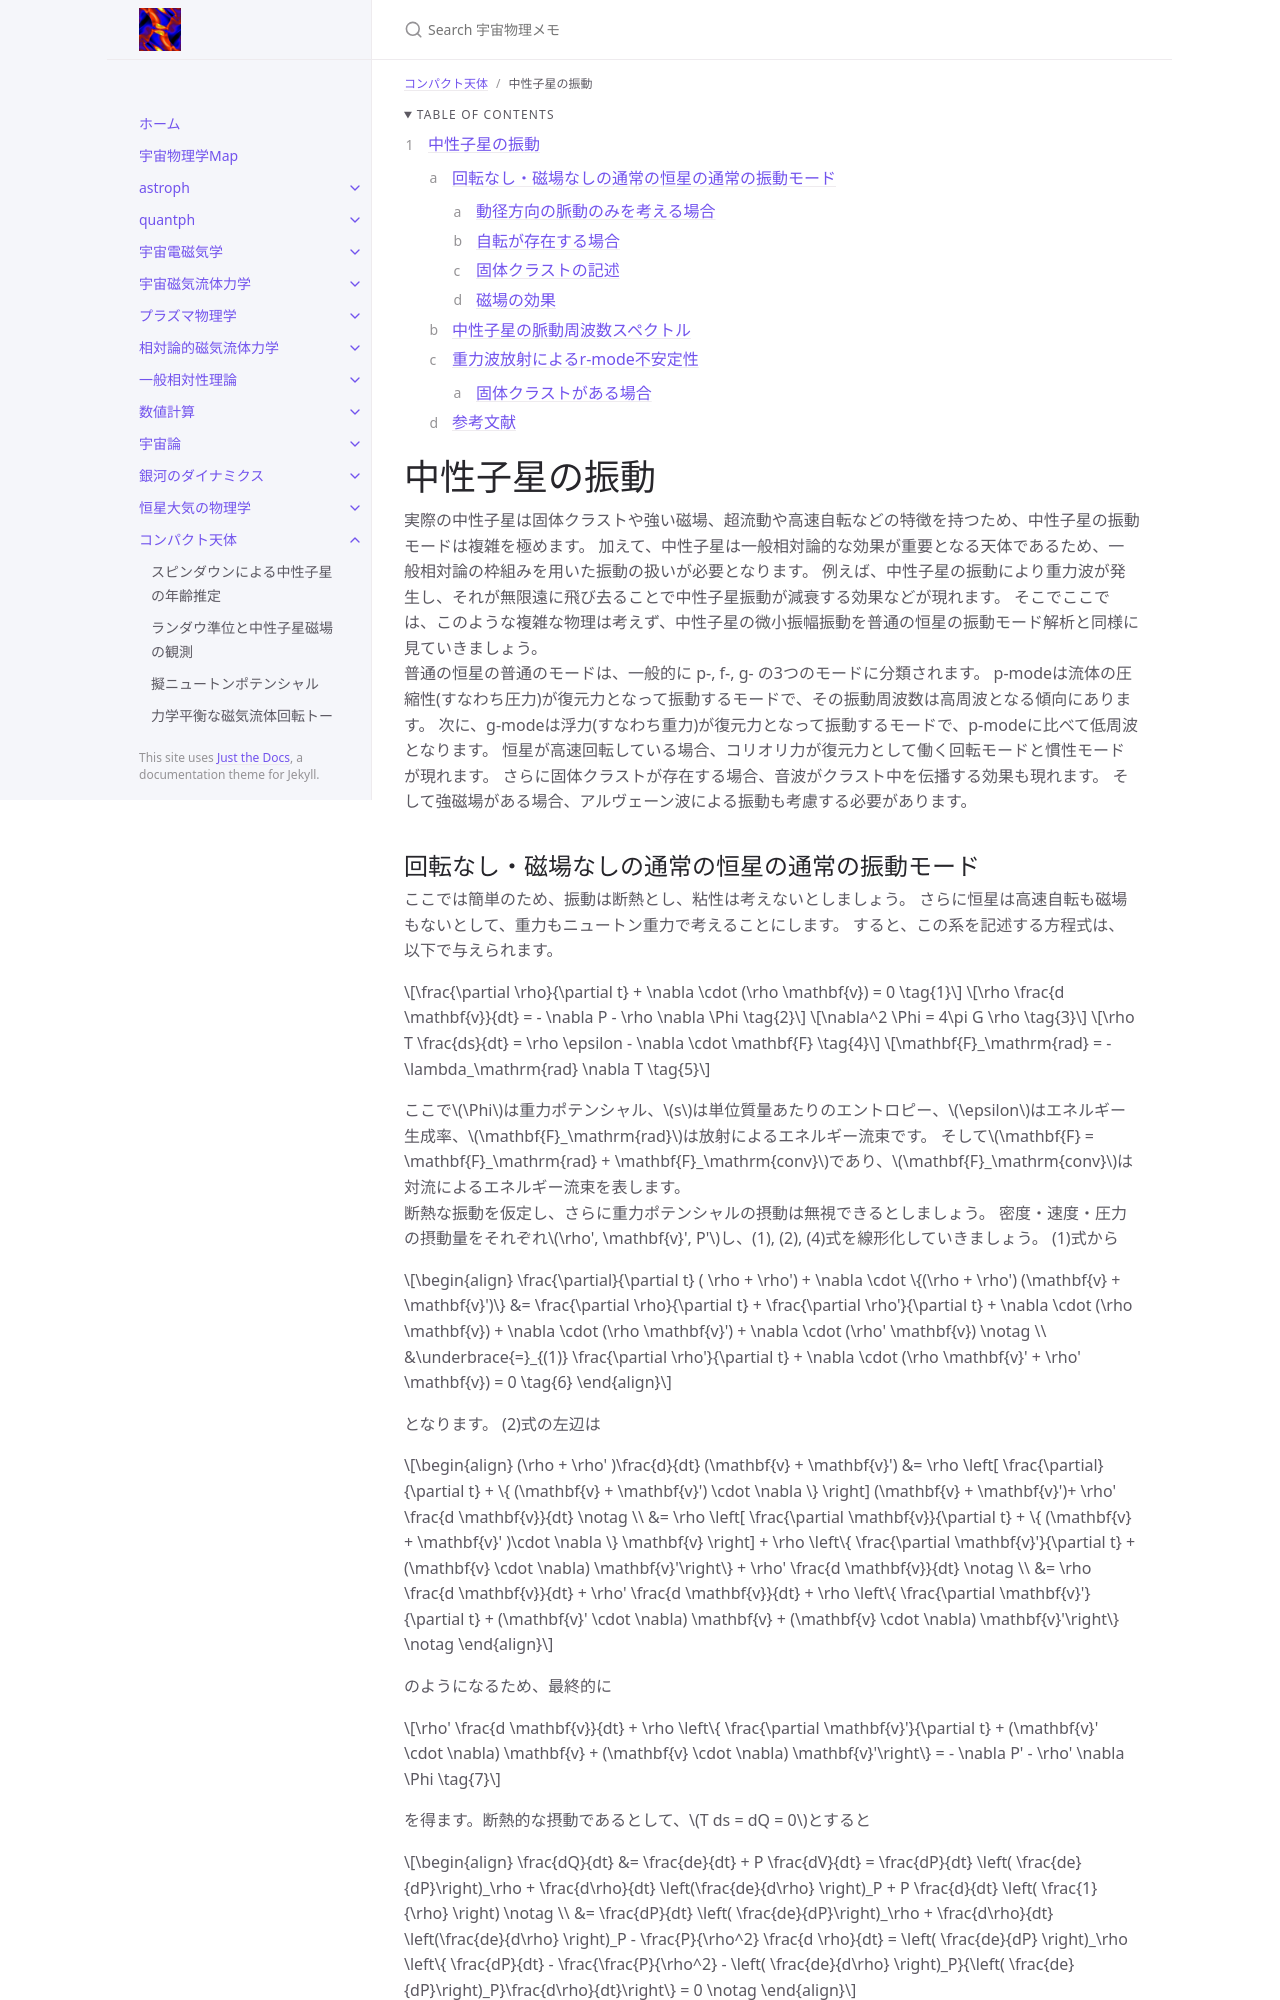

repository: github-nakasho/github-nakasho.github.io · page: compact/neutron_star_oscillation.html · generator: jekyll

---
layout: default
title: 中性子星の振動
parent: コンパクト天体
math: mathjax3
permalink: /compact/neutron_star_oscillation
nav_order: 20
---

{: .no_toc }

<details open markdown="block">
  <summary>
    Table of contents
  </summary>
  {: .text-delta }
1. TOC
{:toc}
</details>

{% include adsense.html %}

# 中性子星の振動

実際の中性子星は固体クラストや強い磁場、超流動や高速自転などの特徴を持つため、中性子星の振動モードは複雑を極めます。
加えて、中性子星は一般相対論的な効果が重要となる天体であるため、一般相対論の枠組みを用いた振動の扱いが必要となります。
例えば、中性子星の振動により重力波が発生し、それが無限遠に飛び去ることで中性子星振動が減衰する効果などが現れます。
そこでここでは、このような複雑な物理は考えず、中性子星の微小振幅振動を普通の恒星の振動モード解析と同様に見ていきましょう。  
普通の恒星の普通のモードは、一般的に p-, f-, g- の3つのモードに分類されます。
p-modeは流体の圧縮性(すなわち圧力)が復元力となって振動するモードで、その振動周波数は高周波となる傾向にあります。
次に、g-modeは浮力(すなわち重力)が復元力となって振動するモードで、p-modeに比べて低周波となります。
恒星が高速回転している場合、コリオリ力が復元力として働く回転モードと慣性モードが現れます。
さらに固体クラストが存在する場合、音波がクラスト中を伝播する効果も現れます。
そして強磁場がある場合、アルヴェーン波による振動も考慮する必要があります。
